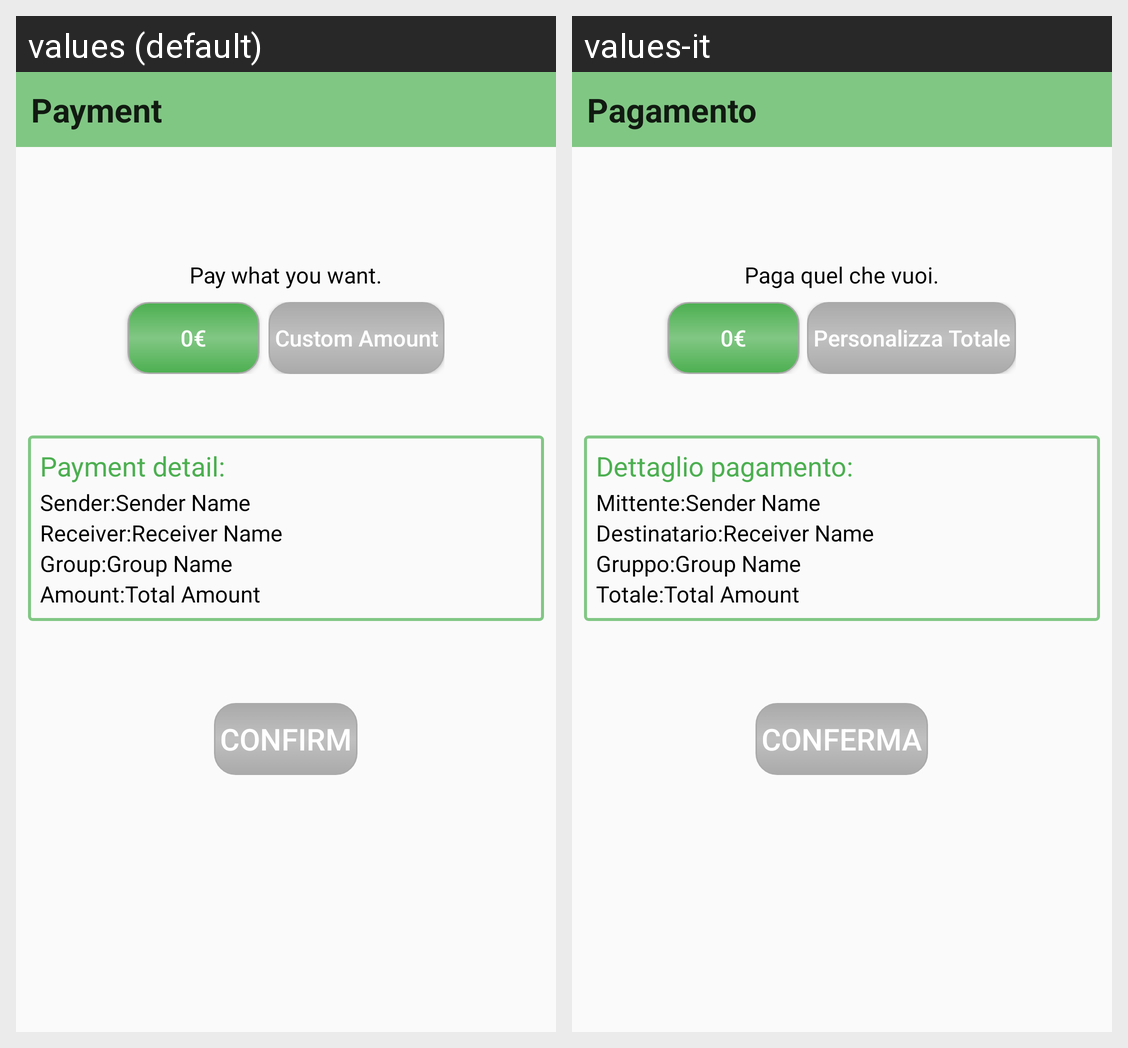

Strings drawn on this Android screen and how each of the app's shown locales translates them:
Android screen res/layout/fragment_payment.xml rendered under 2 locales, left to right: values (default), values-it. Device: Nexus 5 (rendered at 1080×1920; each locale shown at half size, 540×960, under a caption strip naming it); theme AppTheme.NoActionBar.
Strings drawn on this screen, with the default value and each locale's value (text and hints the layout hard-codes, and strings that could not be matched under every locale, appear in the picture but are not listed):

textview_payment
  values: Payment
  values-it: Pagamento

tv_init_payment
  values: Pay what you want.
  values-it: Paga quel che vuoi.

custom
  values: Custom Amount
  values-it: Personalizza Totale

payment_detail
  values: Payment detail:
  values-it: Dettaglio pagamento:

sender
  values: Sender:
  values-it: Mittente:

receiver
  values: Receiver:
  values-it: Destinatario:

group
  values: Group:
  values-it: Gruppo:

amount
  values: Amount:
  values-it: Totale:

confirm
  values: Confirm
  values-it: Conferma
